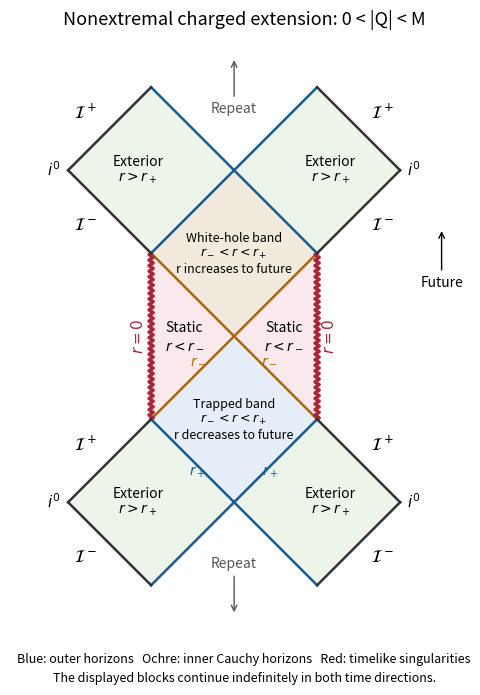

This chart was generated by the following Python code:
"""Original charged causal blocks, truncated with repetition arrows.
Python 3.14; Matplotlib and NumPy. PNG basename output to caller CWD.
"""
from pathlib import Path
import numpy as np
import matplotlib
matplotlib.use('Agg')
import matplotlib.pyplot as plt
from matplotlib.patches import Polygon
fig,ax=plt.subplots(figsize=(7.8,7.1),facecolor='white')
ax.axis('off');ax.set_aspect('equal');ax.set_facecolor('white')
outer='#175b91';inner='#ad650c';red='#ab2538';dark='#333333'
def line(a,b,color,lw=1.8):ax.plot([a[0],b[0]],[a[1],b[1]],color=color,lw=lw)
def fill(p,col):ax.add_patch(Polygon(p,facecolor=col,edgecolor='none'))
fill([(0,0),(-1,1),(0,2),(1,1)],'#e5eef9')
fill([(0,2),(-1,3),(0,4),(1,3)],'#f2eadc')
for sign in [-1,1]:
 fill([(0,2),(sign,1),(sign,3)],'#fae9ec')
 line((0,2),(sign,1),inner);line((0,2),(sign,3),inner)
 y=np.linspace(1,3,121);x=sign+.025*np.sin(np.arange(121)*np.pi/2)
 ax.plot(x,y,color=red,lw=2.5)
 ax.text(.60*sign,2,'Static\n'+r'$r<r_-$',ha='center',va='center',fontsize=10)
 ax.text(1.15*sign,2,r'$r=0$',ha='center',va='center',color=red,rotation=90,fontsize=11)
 for level in [0,4]:
  fill([(0,level),(sign,level-1),(2*sign,level),(sign,level+1)],'#edf4ea')
  line((0,level),(sign,level-1),outer);line((0,level),(sign,level+1),outer)
  line((sign,level-1),(2*sign,level),dark);line((2*sign,level),(sign,level+1),dark)
  ax.text(1.16*sign,level,'Exterior\n'+r'$r>r_+$',ha='center',va='center',fontsize=10)
  ax.text(1.79*sign,level+.63,r'$\mathcal{I}^+$',ha='center',fontsize=12)
  ax.text(1.79*sign,level-.71,r'$\mathcal{I}^-$',ha='center',fontsize=12)
  ax.text(2.17*sign,level,r'$i^0$',ha='center',va='center',fontsize=11)
 ax.text(.44*sign,.32,r'$r_+$',ha='center',color=outer,fontsize=10)
 ax.text(.43*sign,1.67,r'$r_-$',ha='center',color=inner,fontsize=10)
ax.text(0,1,'Trapped band\n'+r'$r_-<r<r_+$'+'\nr decreases to future',ha='center',va='center',fontsize=9)
ax.text(0,3,'White-hole band\n'+r'$r_-<r<r_+$'+'\nr increases to future',ha='center',va='center',fontsize=9)
for y,direction in [(0,-1),(4,1)]:
 ax.annotate('Repeat',xy=(0,y+direction*1.36),xytext=(0,y+direction*.74),ha='center',va='center',fontsize=10,color='#555555',arrowprops={'arrowstyle':'->','color':'#555555'})
ax.annotate('Future',xy=(2.5,3.3),xytext=(2.5,2.6),ha='center',fontsize=10,arrowprops={'arrowstyle':'->'})
ax.set_xlim(-2.7,2.85);ax.set_ylim(-1.55,5.55)
fig.suptitle('Nonextremal charged extension: 0 < |Q| < M',fontsize=13,y=.965)
fig.text(.5,.045,'Blue: outer horizons   Ochre: inner Cauchy horizons   Red: timelike singularities',ha='center',fontsize=9)
fig.text(.5,.018,'The displayed blocks continue indefinitely in both time directions.',ha='center',fontsize=9)
fig.subplots_adjust(left=.04,right=.95,bottom=.09,top=.92)
fig.savefig(Path.cwd()/'paper-57-causal-charged.png',dpi=120,facecolor='white',transparent=False)
plt.close(fig)
